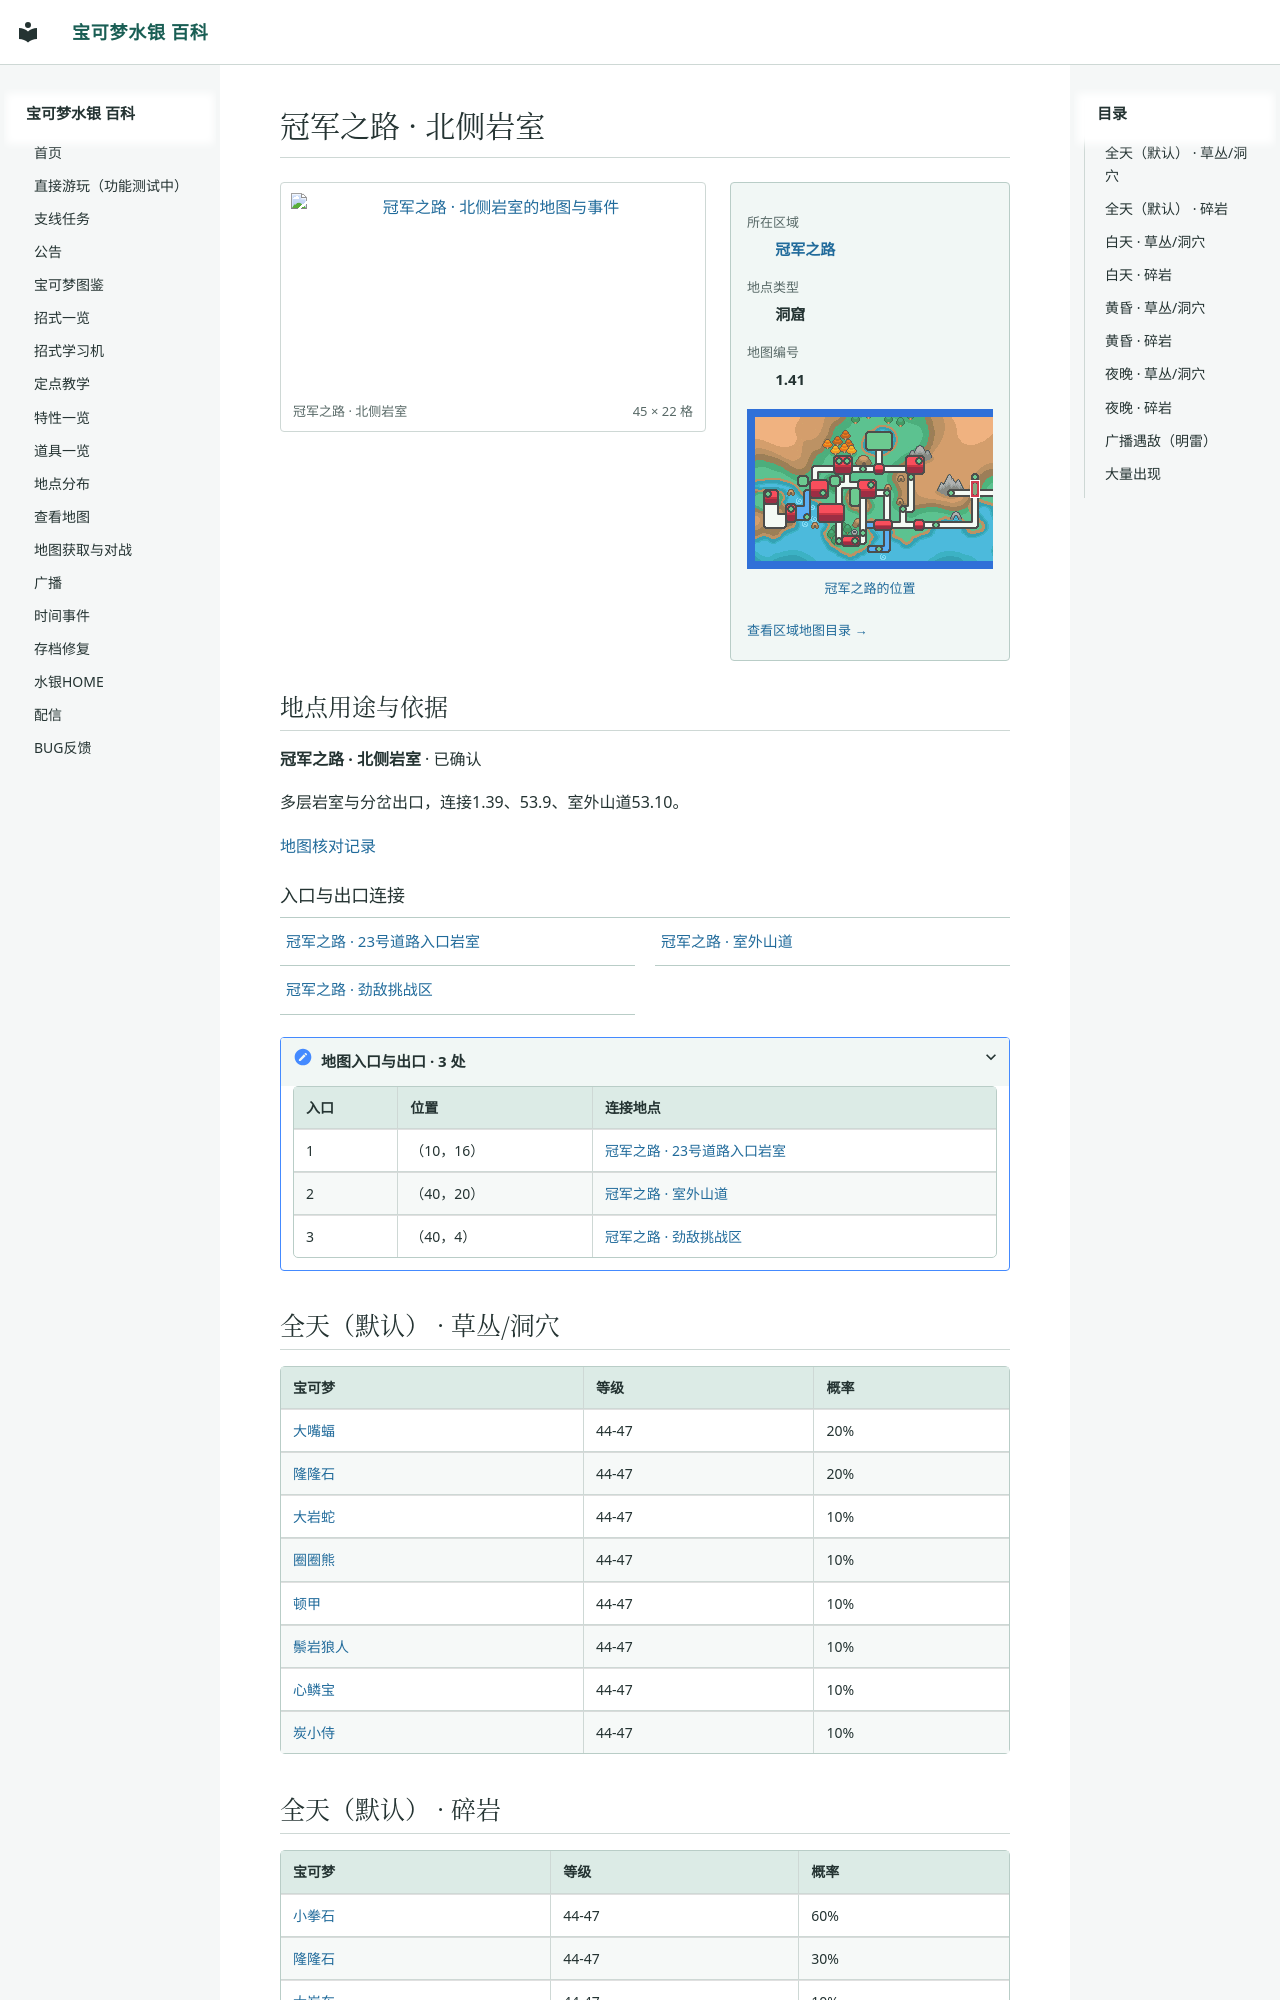

repository: Sum-Light/azoth-wiki · page: locations/map_1_41/index.html · generator: mkdocs

# 冠军之路 · 北侧岩室

<!-- location-atlas:start -->

<div class="loc-profile" data-location-map="1.41">
<div class="loc-profile-layout">
<div class="loc-main-map">
<a class="loc-image-link" href="../../locations/atlas/maps/map_1_41.png" target="_blank" rel="noopener">
<img src="../../locations/atlas/maps/map_1_41.png" alt="冠军之路 · 北侧岩室的地图与事件" loading="lazy" width="720" height="352"></a>
<div class="loc-map-caption"><span>冠军之路 · 北侧岩室</span><span>45 × 22 格</span></div>
</div>
<aside class="loc-facts">
<dl><dt>所在区域</dt><dd><a href="../atlas/?sec=132">冠军之路</a></dd><dt>地点类型</dt><dd>洞窟</dd><dt>地图编号</dt><dd>1.41</dd></dl>
<a class="loc-world-preview" href="../atlas/?sec=132" aria-label="冠军之路在大地图上的位置">
<span class="loc-world-canvas"><img src="../worldmap.png" alt="世界地图" loading="lazy">
<span class="loc-world-mark" style="left:46.8680%;top:28.0875%;width:1.5629%;height:6.2500%"></span>
</span></a>
<a class="loc-world-label" href="../atlas/?sec=132">冠军之路的位置</a>
<a class="loc-atlas-return" href="../atlas/?sec=132">查看区域地图目录 &rarr;</a>
</aside>
</div>
<section class="loc-identity" aria-labelledby="map-identity">
<h2 id="map-identity">地点用途与依据</h2>
<p><strong>冠军之路 · 北侧岩室</strong> · 已确认</p>
<p>多层岩室与分岔出口，连接1.39、53.9、室外山道53.10。</p>
<a href="../map_review/">地图核对记录</a>
</section>
<h3>入口与出口连接</h3>
<nav class="loc-neighbors" aria-label="出入口连接地点">
<div><a href="../map_1_39/">冠军之路 · 23号道路入口岩室</a></div>
<div><a href="../map_53_10/">冠军之路 · 室外山道</a></div>
<div><a href="../map_53_9/">冠军之路 · 劲敌挑战区</a></div>
</nav>
<details class="loc-entrances"><summary>地图入口与出口 · 3 处</summary>
<div class="loc-table-scroll"><table><thead><tr><th>入口</th><th>位置</th><th>连接地点</th></tr></thead><tbody>
<tr><td>1</td><td>（10，16）</td><td><a href="../map_1_39/">冠军之路 · 23号道路入口岩室</a></td></tr>
<tr><td>2</td><td>（40，20）</td><td><a href="../map_53_10/">冠军之路 · 室外山道</a></td></tr>
<tr><td>3</td><td>（40，4）</td><td><a href="../map_53_9/">冠军之路 · 劲敌挑战区</a></td></tr>
</tbody></table></div></details>
</div>

<!-- location-atlas:end -->
